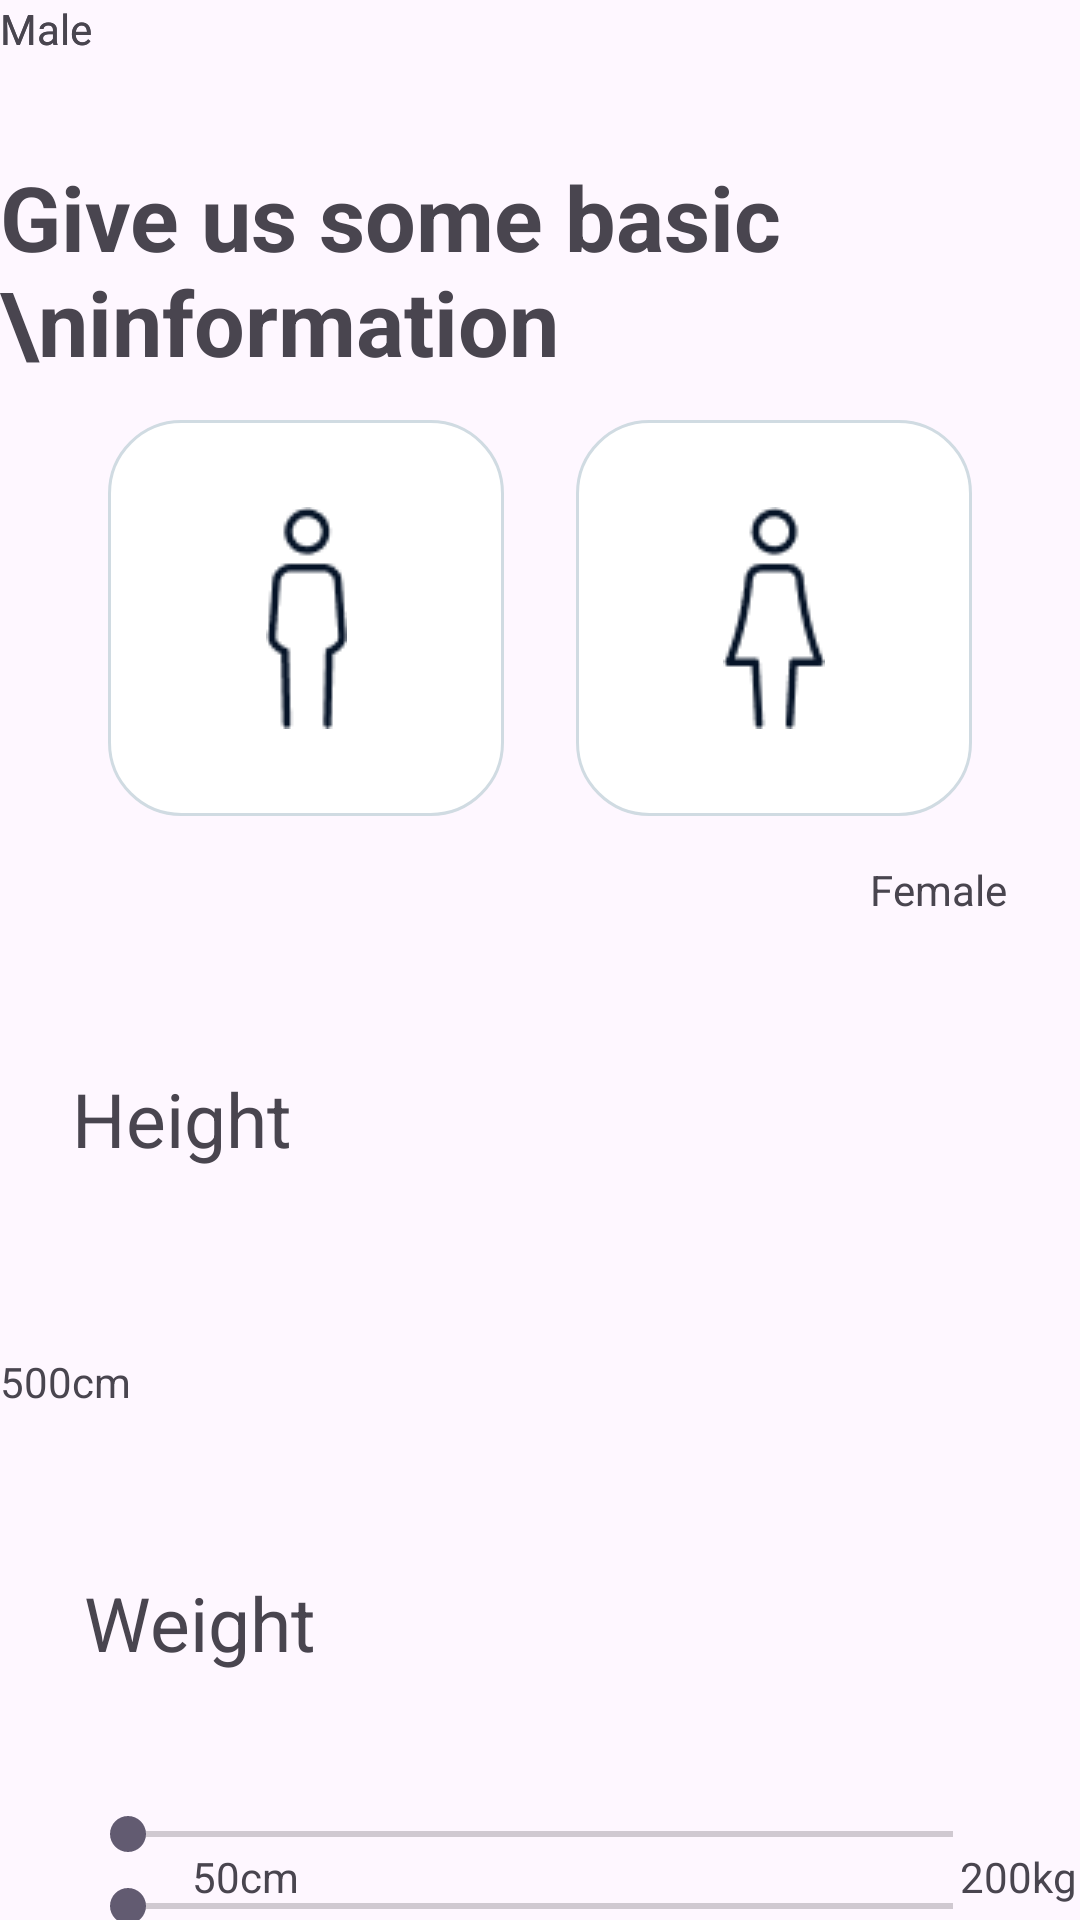

Android layout source for this screen:
<!-- AndroidManifest.xml: application theme Theme.Sweatify -->
<!-- res/layout/onboarding_info.xml -->
<?xml version="1.0" encoding="utf-8"?>
<androidx.constraintlayout.widget.ConstraintLayout xmlns:android="http://schemas.android.com/apk/res/android"
    xmlns:app="http://schemas.android.com/apk/res-auto"
    xmlns:tools="http://schemas.android.com/tools"
    android:layout_width="match_parent"
    android:layout_height="match_parent">

    <SeekBar
        android:id="@+id/seekBar2"
        android:layout_width="307dp"
        android:layout_height="47dp"
        android:layout_marginTop="588dp"
        app:layout_constraintLeft_toLeftOf="parent"
        app:layout_constraintRight_toRightOf="parent"
        app:layout_constraintTop_toTopOf="parent" />

    <TextView
        android:id="@+id/textView47"
        android:layout_width="wrap_content"
        android:layout_height="wrap_content"
        android:layout_marginLeft="320dp"
        android:layout_marginTop="616dp"
        android:text="200kg"
        app:layout_constraintLeft_toLeftOf="parent"
        app:layout_constraintTop_toTopOf="parent"
        tools:layout_marginLeft="315dp"
        />

    <TextView
        android:id="@+id/height2"
        android:layout_width="wrap_content"
        android:layout_height="wrap_content"
        android:layout_marginLeft="28dp"
        android:layout_marginTop="524dp"
        android:text="Weight"
        android:textSize="25sp"
        app:layout_constraintLeft_toLeftOf="parent"
        app:layout_constraintTop_toTopOf="parent" />

    <TextView
        android:id="@+id/textView46"
        android:layout_width="wrap_content"
        android:layout_height="wrap_content"
        android:layout_marginLeft="64dp"
        android:layout_marginTop="616dp"
        android:text="50cm"
        app:layout_constraintLeft_toLeftOf="parent"
        app:layout_constraintTop_toTopOf="parent"
        tools:layout_marginLeft="58dp"
        tools:layout_marginTop="451dp" />

    <TextView
        android:id="@+id/textView33"
        android:layout_width="wrap_content"
        android:layout_height="wrap_content"
        android:layout_marginTop="52dp"
        android:text="Give us some basic \ninformation"
        android:textSize="30sp"
        android:textStyle="bold"
        app:layout_constraintHorizontal_bias="0.498"
        app:layout_constraintLeft_toLeftOf="parent"
        app:layout_constraintRight_toRightOf="parent"
        app:layout_constraintTop_toTopOf="parent" />


    <TextView
        android:id="@+id/textView41"
        android:layout_width="wrap_content"
        android:layout_height="wrap_content"
        android:text="Male"
        app:layout_constraintLeft_toLeftOf="parent"
        app:layout_constraintTop_toTopOf="parent"
        tools:layout_marginLeft="85dp"
        tools:layout_marginTop="287dp" />

    <SeekBar
        android:id="@+id/seekBar"
        android:layout_width="307dp"
        android:layout_height="47dp"
        android:layout_marginTop="612dp"
        app:layout_constraintLeft_toLeftOf="parent"
        app:layout_constraintRight_toRightOf="parent"
        app:layout_constraintTop_toTopOf="parent"
        tools:layout_marginTop="413dp" />

    <androidx.constraintlayout.widget.ConstraintLayout
        android:layout_width="132dp"
        android:layout_height="132dp"
        android:layout_marginLeft="36dp"
        android:layout_marginTop="140dp"
        app:layout_constraintLeft_toLeftOf="parent"
        app:layout_constraintTop_toTopOf="parent"
        android:background="@drawable/watergoal"

        >

        <TextView
            android:id="@+id/textView31"
            android:layout_width="wrap_content"
            android:layout_height="wrap_content"
            app:layout_constraintLeft_toLeftOf="parent"
            app:layout_constraintRight_toRightOf="parent"
            app:layout_constraintBottom_toBottomOf="parent"
            app:layout_constraintTop_toTopOf="parent"
            android:drawableStart="@drawable/man"

            />
    </androidx.constraintlayout.widget.ConstraintLayout>

    <androidx.constraintlayout.widget.ConstraintLayout
        android:layout_width="132dp"
        android:layout_height="132dp"
        android:layout_marginTop="140dp"
        android:layout_marginRight="36dp"
        app:layout_constraintRight_toRightOf="parent"
        app:layout_constraintTop_toTopOf="parent"
        android:background="@drawable/watergoal">


        <TextView
            android:id="@+id/textView32"
            android:layout_width="wrap_content"
            android:layout_height="wrap_content"
            android:drawableStart="@drawable/woman"
            app:layout_constraintBottom_toBottomOf="parent"
            app:layout_constraintLeft_toLeftOf="parent"
            app:layout_constraintRight_toRightOf="parent"
            app:layout_constraintTop_toTopOf="parent"

            />
    </androidx.constraintlayout.widget.ConstraintLayout>


    <TextView
        android:id="@+id/textView40"
        android:layout_width="wrap_content"
        android:layout_height="wrap_content"
        android:text="Male"
        app:layout_constraintTop_toTopOf="parent"
        app:layout_constraintLeft_toLeftOf="parent"
        tools:layout_marginLeft="85dp"
        tools:layout_marginTop="287dp" />

    <TextView
        android:id="@+id/woman"
        android:layout_width="wrap_content"
        android:layout_height="wrap_content"
        android:layout_marginLeft="290dp"
        android:layout_marginTop="287dp"
        android:text="Female"
        app:layout_constraintLeft_toLeftOf="parent"
        app:layout_constraintTop_toTopOf="parent"
 />

    <TextView
        android:id="@+id/height"
        android:layout_width="wrap_content"
        android:layout_height="wrap_content"
        android:layout_marginLeft="24dp"
        android:layout_marginTop="356dp"
        android:text="Height"
        android:textSize="25sp"
        app:layout_constraintLeft_toLeftOf="parent"
        app:layout_constraintTop_toTopOf="parent" />

    <TextView
        android:id="@+id/textView42"
        android:layout_width="wrap_content"
        android:layout_height="wrap_content"
        android:layout_marginLeft="84dp"
        android:layout_marginTop="636dp"
        android:text="20kg"
        app:layout_constraintLeft_toLeftOf="parent"
        app:layout_constraintTop_toTopOf="parent"
        tools:layout_marginLeft="58dp"
        />

    <TextView
        android:id="@+id/textView420"
        android:layout_width="wrap_content"
        android:layout_height="wrap_content"
        android:text="500cm"
        app:layout_constraintLeft_toLeftOf="parent"
        app:layout_constraintTop_toTopOf="parent"
        tools:layout_marginLeft="315dp"
        android:layout_marginTop="451dp"
         />


</androidx.constraintlayout.widget.ConstraintLayout>
<!-- resources referenced by this layout -->
<resources>
  <!-- drawable man: png bitmap (drawable, 1306 bytes) -->
  <!-- drawable watergoal (drawable) -->
  <?xml version="1.0" encoding="utf-8"?>
  <selector xmlns:android="http://schemas.android.com/apk/res/android">
      <item>
          <shape android:shape="rectangle">
              <solid android:color="@color/white"/>
              <corners android:radius="24dp"/>
              <stroke
                  android:color="#D0DBE2"
                  android:width="1sp">
  
              </stroke>
  
  
  
  
          </shape>
      </item>
  </selector>
  <!-- drawable woman: png bitmap (drawable, 1565 bytes) -->
  <style name="Theme.Sweatify" parent="Base.Theme.Sweatify" />
  <color name="white">#FFFFFFFF</color>
  <style name="Base.Theme.Sweatify" parent="Theme.Material3.DayNight.NoActionBar">
          
          
      </style>
</resources>
